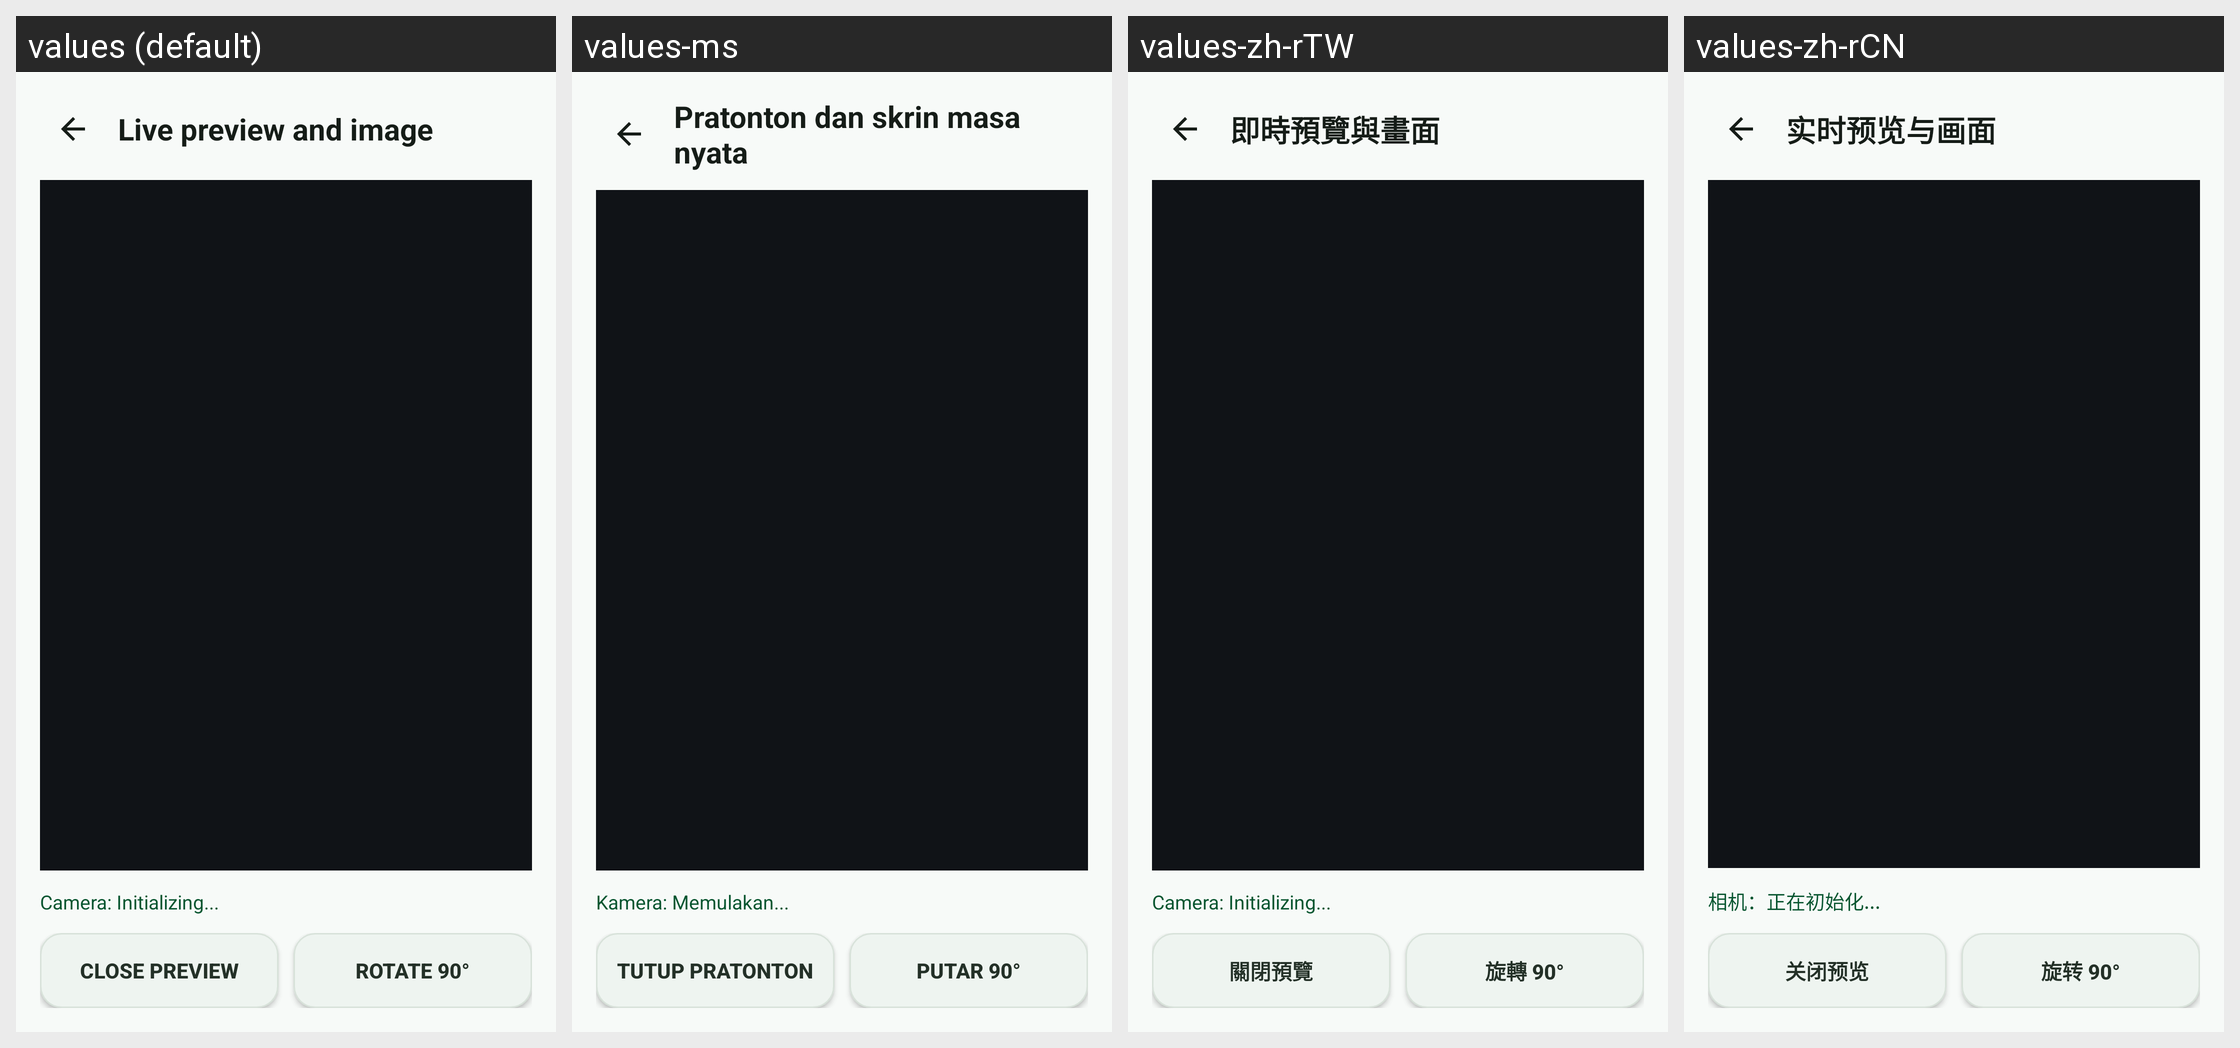

The same Android screen rendered under several of its app's locales, left to right. List the strings drawn on it with the default value and each locale's translation.
Android screen res/layout/activity_preview.xml rendered under 4 locales, left to right: values (default), values-ms, values-zh-rTW, values-zh-rCN. Device: Nexus 5 (rendered at 1080×1920; each locale shown at half size, 540×960, under a caption strip naming it); theme Theme.CameraAgent.
Other locales in the repository, not shown: values-ar, values-de, values-es, values-fr, values-ja, values-ko, values-nl, values-th, values-vi.
Strings drawn on this screen, with the default value and each locale's value (text and hints the layout hard-codes, and strings that could not be matched under every locale, appear in the picture but are not listed):

preview_title
  values: Live preview and image
  values-ms: Pratonton dan skrin masa nyata
  values-zh-rTW: 即時預覽與畫面
  values-zh-rCN: 实时预览与画面

ui_camera_initializing
  values: Camera: Initializing...
  values-ms: Kamera: Memulakan...
  values-zh-rTW: Camera: Initializing...
  values-zh-rCN: 相机：正在初始化...

preview_on
  values: Close preview
  values-ms: Tutup pratonton
  values-zh-rTW: 關閉預覽
  values-zh-rCN: 关闭预览

btn_rotate
  values: Rotate 90°
  values-ms: Putar 90°
  values-zh-rTW: 旋轉 90°
  values-zh-rCN: 旋转 90°
